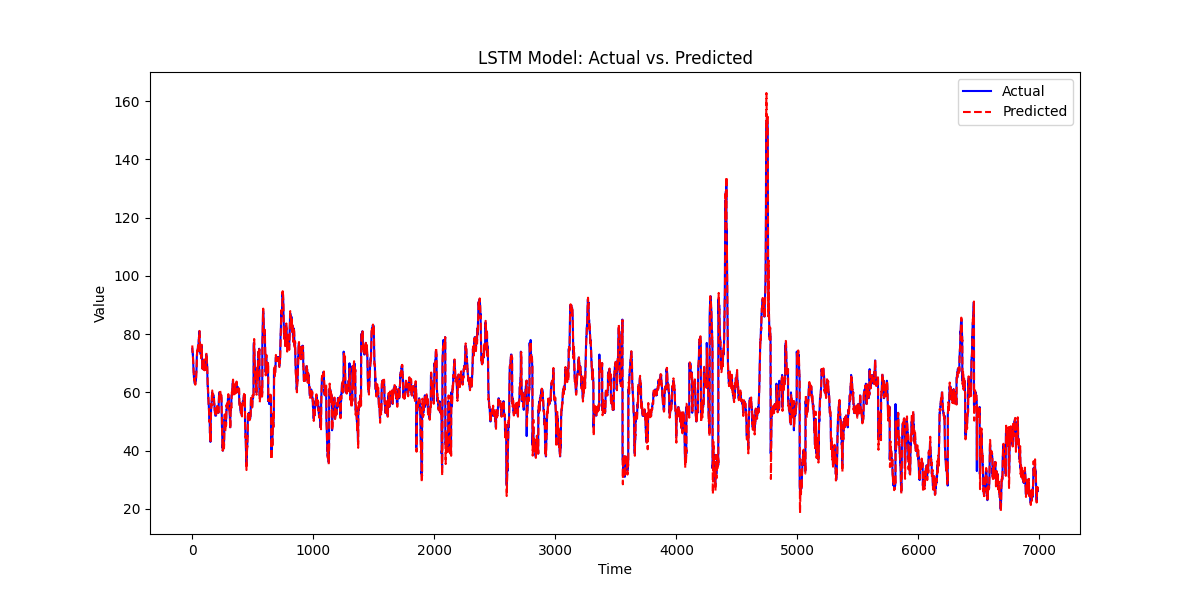

Values plotted in this chart, from the file beside it:
, prediction, actual
0, 76.12, 75.0
1, 75.25, 74.0
2, 73.97, 74.0
3, 73.73, 74.0
4, 73.66, 73.0
5, 72.81, 73.0
6, 72.68, 72.0
7, 71.81, 71.0
8, 70.82, 70.0
9, 69.73, 69.0
10, 68.6, 68.0
11, 67.59, 67.0
12, 66.51, 67.0
13, 66.23, 66.0
14, 65.42, 65.0
15, 64.32, 65.0
16, 64.35, 65.0
17, 64.46, 65.0
18, 64.72, 65.0
19, 64.91, 64.0
20, 64.02, 64.0
21, 63.76, 63.0
22, 62.65, 64.0
23, 63.37, 63.0
24, 62.87, 63.0
25, 62.65, 64.0
26, 63.6, 64.0
27, 64, 64.0
28, 64.14, 64.0
29, 64.22, 64.0
30, 64.25, 64.0
31, 63.98, 65.0
32, 64.8, 66.0
33, 65.94, 67.0
34, 67.26, 67.0
35, 67.62, 68.0
36, 68.38, 70.0
37, 70.06, 71.0
38, 71.54, 73.0
39, 73.7, 73.0
40, 73.84, 74.0
41, 74.5, 74.0
42, 74.26, 74.0
43, 73.81, 74.0
44, 73.56, 74.0
45, 73.38, 75.0
46, 74.34, 75.0
47, 74.73, 76.0
48, 75.91, 76.0
49, 76.27, 76.0
50, 76.29, 76.0
51, 76.21, 76.0
52, 76.02, 77.0
53, 76.67, 78.0
54, 77.75, 78.0
55, 78, 79.0
56, 78.86, 79.0
57, 79.08, 80.0
58, 79.88, 81.0
59, 80.95, 81.0
... 6,927 more rows
